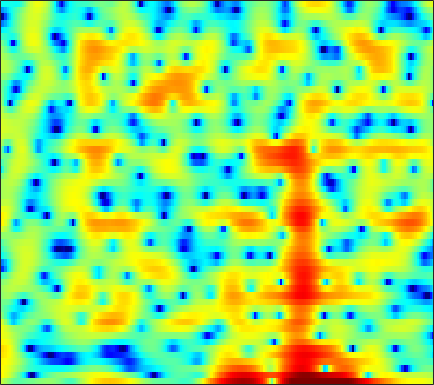

The data file committed next to this chart (first rows):
3.0479, 2.4163, 1.5356, 0.65088, 0.042442, -0.6612, -1.1839, -1.4401, -1.6106, -1.598, -1.4678, -1.3297, -1.1092, -0.85768, -0.66489, -0.40757, -0.15772, 0.020374, 0.24891, 0.45103, 0.61374, 0.69268, 0.73228, 0.68443
5.753, 5.26, 4.535, 3.732, 3.076, 2.118, 1.049, 0.1563, -1.206, -2.825, -4.831, -6.723, -10.13, -15.74, -24.5, -19.92, -12.57, -9.55, -6.82, -4.893, -3.467, -2.628, -1.733, -1.038
5.472, 5.223, 4.808, 4.297, 3.853, 3.188, 2.442, 1.835, 0.9761, 0.07995, -0.8307, -1.495, -2.328, -3.062, -3.523, -3.995, -4.32, -4.494, -4.642, -4.74, -4.817, -4.876, -4.95, -5.019
5.629, 5.515, 5.249, 4.865, 4.503, 3.929, 3.262, 2.703, 1.891, 1.018, 0.09063, -0.6361, -1.624, -2.651, -3.434, -4.499, -5.595, -6.444, -7.628, -8.846, -10.09, -10.99, -12.04, -12.81
6.459, 6.295, 5.939, 5.426, 4.938, 4.151, 3.209, 2.403, 1.206, -0.09997, -1.486, -2.553, -3.958, -5.293, -6.223, -7.382, -8.527, -9.448, -10.9, -12.75, -15.33, -17.96, -22.44, -23.53
6.854, 6.66, 6.222, 5.572, 4.944, 3.897, 2.591, 1.413, -0.4656, -2.803, -5.804, -8.738, -14.36, -23.73, -20.82, -14.64, -11.68, -10.35, -9.245, -8.588, -8.203, -8.004, -7.763, -7.453
5.589, 5.419, 5.032, 4.467, 3.934, 3.081, 2.062, 1.189, -0.1087, -1.53, -3.011, -4.086, -5.322, -6.148, -6.438, -6.441, -6.216, -5.982, -5.635, -5.282, -4.915, -4.621, -4.223, -3.805
4.734, 4.491, 4.073, 3.562, 3.125, 2.487, 1.802, 1.272, 0.5569, -0.1514, -0.8289, -1.324, -1.953, -2.549, -2.973, -3.488, -3.954, -4.258, -4.625, -4.92, -5.072, -5.028, -4.736, -4.205
4.963, 4.407, 3.595, 2.745, 2.124, 1.393, 0.8442, 0.5592, 0.309, 0.1638, 0.04239, -0.07717, -0.3019, -0.6598, -1.044, -1.743, -2.706, -3.656, -5.34, -7.677, -10.8, -13, -12.17, -8.488
3.929, 2.714, 0.7059, -1.809, -4.031, -6.921, -7.74, -6.507, -4.298, -2.501, -1.209, -0.5194, 0.1134, 0.4597, 0.5366, 0.3746, -0.08022, -0.5938, -1.477, -2.509, -3.536, -3.969, -3.62, -2.359
0.7874, -0.3769, -2.227, -4.43, -6.248, -8.385, -9.007, -8.31, -6.791, -5.301, -4.061, -3.277, -2.388, -1.663, -1.196, -0.6849, -0.3061, -0.09962, 0.1125, 0.3163, 0.5412, 0.7466, 1.114, 1.558
-0.5795, -1.081, -1.897, -2.836, -3.572, -4.518, -5.366, -5.937, -6.607, -6.995, -6.95, -6.554, -5.648, -4.521, -3.633, -2.501, -1.475, -0.8095, -0.08111, 0.495, 1.004, 1.35, 1.764, 2.153
-0.6234, -0.5543, -0.7269, -1.169, -1.681, -2.675, -4.128, -5.594, -8.355, -13.01, -24.52, -20.86, -11.53, -7.104, -4.927, -2.854, -1.394, -0.5655, 0.2904, 0.8766, 1.283, 1.499, 1.706, 1.887
0.3339, 0.8713, 1.286, 1.377, 1.241, 0.7949, 0.09487, -0.5469, -1.54, -2.523, -3.092, -3.039, -2.472, -1.637, -0.949, -0.1291, 0.4511, 0.7082, 0.8632, 0.8489, 0.6007, 0.2655, -0.3512, -1.118
0.7587, 1.269, 1.823, 2.183, 2.338, 2.421, 2.395, 2.296, 2.099, 1.883, 1.642, 1.478, 1.286, 1.069, 0.8468, 0.484, 0.04491, -0.3681, -1.035, -1.78, -2.646, -3.394, -4.639, -6.545
-0.08799, 0.3726, 0.9574, 1.51, 1.894, 2.354, 2.696, 2.857, 2.977, 2.967, 2.797, 2.538, 2.039, 1.348, 0.6478, -0.5721, -2.117, -3.47, -5.518, -7.462, -8.406, -8.29, -7.558, -6.747
-3.339, -2.816, -1.911, -0.8003, 0.07936, 1.157, 2.055, 2.616, 3.157, 3.434, 3.474, 3.333, 2.866, 2.082, 1.281, -0.1886, -2.23, -4.2, -7.7, -12.62, -15.02, -11.94, -8.23, -5.686
-14.51, -14.29, -10.15, -6.13, -3.794, -1.407, 0.3787, 1.434, 2.47, 3.123, 3.468, 3.548, 3.384, 2.937, 2.457, 1.613, 0.5341, -0.331, -1.454, -2.409, -2.963, -3.107, -2.999, -2.654
-10.93, -10.45, -8.398, -5.669, -3.782, -1.662, 0.07141, 1.101, 2.151, 2.914, 3.382, 3.553, 3.598, 3.421, 3.141, 2.645, 2.015, 1.447, 0.6614, -0.139, -0.9207, -1.5, -2.196, -2.834
-5.086, -4.426, -3.349, -2.115, -1.208, -0.03372, 1.055, 1.747, 2.5, 3.086, 3.471, 3.619, 3.664, 3.534, 3.299, 2.836, 2.231, 1.649, 0.7269, -0.3482, -1.608, -2.654, -4.194, -5.916
-3.698, -2.736, -1.559, -0.5294, 0.1676, 1.027, 1.747, 2.208, 2.748, 3.136, 3.397, 3.511, 3.508, 3.348, 3.139, 2.675, 2.028, 1.43, 0.4019, -0.8917, -2.489, -3.939, -6.37, -9.478
-2.438, -1.472, -0.4531, 0.2991, 0.7698, 1.3, 1.713, 1.994, 2.344, 2.619, 2.824, 2.942, 2.991, 2.901, 2.765, 2.431, 1.894, 1.397, 0.5426, -0.5254, -1.863, -3.059, -4.873, -6.942
0.4465, 0.6953, 0.8387, 0.8037, 0.7127, 0.5137, 0.4088, 0.4342, 0.5815, 0.9261, 1.337, 1.608, 1.933, 2.119, 2.119, 2.023, 1.738, 1.403, 0.868, 0.1973, -0.5786, -1.201, -2.092, -3.008
3.667, 3.197, 2.292, 1.04, -0.2217, -2.244, -4.269, -5.13, -4.529, -2.834, -1.183, -0.2149, 0.6888, 1.262, 1.475, 1.519, 1.412, 1.185, 0.7841, 0.3108, -0.1113, -0.3865, -0.6994, -0.8996
6.078, 5.396, 4.157, 2.354, 0.5362, -2.708, -7.286, -9.794, -7.827, -4.38, -2.35, -1.275, -0.4545, -0.0811, 0.1008, -0.01655, -0.3331, -0.7267, -1.557, -2.521, -3.402, -3.739, -3.314, -2.244
5.908, 5.577, 4.852, 3.853, 2.964, 1.623, 0.3331, -0.522, -1.392, -2.043, -2.696, -3.265, -3.927, -4.494, -4.679, -4.707, -4.946, -5.271, -6.419, -8.875, -14.39, -26.6, -14.13, -7.082
4.194, 4.261, 4.079, 3.651, 3.14, 2.304, 1.235, 0.2953, -1.134, -3.026, -5.331, -7.794, -12.32, -18.75, -18.18, -12.72, -9.503, -8.235, -7.18, -6.751, -6.484, -6.093, -4.904, -3.263
2.264, 2.578, 2.742, 2.586, 2.305, 1.699, 0.8426, 0.03677, -1.32, -2.946, -4.895, -6.554, -8.822, -10.38, -10.64, -9.713, -8.341, -7.284, -6.087, -4.999, -3.959, -3.197, -2.11, -0.9935
1.338, 1.687, 1.937, 1.921, 1.781, 1.354, 0.7431, 0.127, -0.8424, -1.971, -3.206, -4.12, -5.294, -6.174, -6.712, -6.87, -6.761, -6.353, -5.601, -4.656, -3.584, -2.756, -1.639, -0.5861
1.511, 1.777, 1.989, 2.052, 1.978, 1.72, 1.26, 0.7851, -0.008611, -1.014, -2.224, -3.22, -4.742, -6.349, -7.544, -8.841, -9.275, -8.899, -7.619, -5.993, -4.4, -3.261, -1.92, -0.7213
1.502, 1.76, 2.078, 2.331, 2.412, 2.408, 2.172, 1.871, 1.212, 0.3148, -0.9376, -2.109, -4.108, -6.832, -9.688, -16.15, -37.37, -17.59, -10.87, -7.296, -4.909, -3.543, -2.135, -0.9436
-0.7415, -0.00277, 1.02, 1.87, 2.373, 2.796, 2.977, 2.92, 2.623, 2.038, 1.21, 0.3675, -0.9339, -2.512, -3.691, -5.176, -5.91, -5.919, -5.242, -4.343, -3.508, -2.991, -2.349, -1.838
-6.345, -3.416, -0.7934, 0.9093, 1.869, 2.718, 3.276, 3.473, 3.561, 3.343, 2.979, 2.525, 1.836, 1.001, 0.4278, -0.4154, -1.07, -1.531, -2.042, -2.526, -3.09, -3.638, -4.395, -5.321
-2.612, -1.695, -0.4245, 0.6845, 1.431, 2.276, 2.94, 3.309, 3.603, 3.675, 3.495, 3.243, 2.709, 2.046, 1.451, 0.6479, -0.2101, -0.8407, -1.737, -2.708, -3.92, -5.12, -7.483, -11.45
0.0472, -0.4167, -0.8034, -0.5924, -0.1004, 0.9489, 2.014, 2.721, 3.34, 3.671, 3.571, 3.316, 2.646, 1.728, 0.8245, -0.365, -1.62, -2.366, -3.098, -3.592, -4.007, -4.379, -5.047, -5.733
0.01422, -2.578, -8.098, -12.37, -7.034, -1.93, 1.014, 2.441, 3.619, 4.104, 4.072, 3.645, 2.642, 1.016, -0.6194, -3.611, -7.441, -10.01, -9.649, -7.054, -5.01, -3.959, -2.928, -2.2
2.048, 0.7092, -0.9319, -1.491, -0.9568, 0.5245, 1.956, 2.771, 3.474, 3.687, 3.473, 2.976, 1.911, 0.2735, -1.327, -4.098, -7.373, -9.355, -9.327, -7.471, -5.724, -4.8, -3.885, -3.254
3.545, 3.167, 2.754, 2.533, 2.527, 2.628, 2.825, 2.932, 2.972, 2.846, 2.449, 2.03, 1.223, 0.1807, -0.6961, -2.007, -3.219, -4.035, -4.858, -5.472, -5.946, -6.296, -6.941, -7.589
3.814, 3.648, 3.447, 3.272, 3.183, 3.08, 2.985, 2.91, 2.751, 2.511, 2.15, 1.798, 1.194, 0.468, -0.1717, -1.103, -2.106, -2.913, -4.041, -5.244, -6.65, -7.87, -9.875, -12.66
3.55, 3.395, 3.198, 3.002, 2.874, 2.764, 2.673, 2.631, 2.552, 2.415, 2.227, 1.991, 1.573, 1.038, 0.5017, -0.2932, -1.272, -2.112, -3.366, -4.757, -6.33, -7.576, -9.362, -11.17
3.096, 2.745, 2.254, 1.863, 1.649, 1.594, 1.711, 1.89, 2.172, 2.407, 2.578, 2.587, 2.483, 2.174, 1.791, 1.118, 0.1608, -0.6899, -2.056, -3.648, -5.405, -6.768, -8.479, -9.638
2.497, 1.44, -0.2063, -1.738, -2.35, -2.21, -1.076, -0.07998, 1.217, 2.308, 3.076, 3.529, 3.866, 3.9, 3.784, 3.282, 2.48, 1.635, 0.1187, -1.912, -4.605, -7.295, -11.71, -15.77
1.376, -0.6163, -4.339, -10.79, -23.09, -12.82, -6.309, -3.609, -1.07, 0.7889, 2.222, 3.077, 3.896, 4.423, 4.596, 4.519, 4.117, 3.537, 2.408, 0.7698, -1.364, -3.343, -6.309, -8.29
0.2916, -1.121, -3.297, -5.428, -6.553, -7.382, -7.137, -6.368, -4.985, -3.133, -1.261, -0.08053, 1.311, 2.371, 2.892, 3.39, 3.523, 3.428, 3.07, 2.462, 1.664, 1.007, 0.195, -0.4932
-0.5045, -1.486, -3.088, -5.143, -7.028, -10.27, -14.99, -18.15, -13.83, -8.853, -5.493, -3.57, -1.588, -0.1128, 0.7938, 1.691, 2.308, 2.631, 2.847, 2.889, 2.734, 2.556, 2.254, 1.912
-0.4952, -1.035, -2.092, -3.573, -5.03, -7.287, -9.477, -10.33, -9.691, -7.842, -5.873, -4.635, -3.181, -1.837, -0.8997, 0.198, 1.214, 1.832, 2.471, 2.884, 3.1, 3.126, 2.977, 2.703
0.8581, 0.7886, 0.357, -0.3478, -0.9917, -1.956, -2.923, -3.554, -4.222, -4.776, -5.298, -5.548, -5.437, -4.534, -3.413, -1.603, 0.07052, 1.128, 2.258, 3.02, 3.47, 3.585, 3.478, 3.06
2.395, 2.398, 2.172, 1.729, 1.276, 0.5526, -0.3515, -1.177, -2.482, -4.249, -7.009, -10.34, -20.02, -15.71, -8.938, -4.163, -1.206, 0.3786, 1.857, 2.812, 3.297, 3.417, 3.285, 2.778
2.553, 2.386, 2.054, 1.587, 1.168, 0.556, -0.1278, -0.7278, -1.632, -2.678, -3.912, -4.817, -5.456, -4.934, -3.877, -2.116, -0.4948, 0.4849, 1.444, 2.025, 2.245, 2.216, 1.931, 1.382
2.1, 1.679, 1.055, 0.3802, -0.1039, -0.6667, -1.02, -1.123, -1.179, -1.148, -0.9992, -0.8014, -0.5018, -0.0544, 0.347, 0.9553, 1.463, 1.742, 1.951, 1.917, 1.648, 1.285, 0.5933, -0.224
1.391, 0.6504, -0.6066, -2.116, -3.298, -4.517, -4.634, -3.88, -2.36, -0.8578, 0.431, 1.224, 2.073, 2.729, 3.113, 3.421, 3.512, 3.43, 3.086, 2.468, 1.579, 0.7203, -0.615, -2.129
-0.05749, -0.8898, -2.507, -5.005, -8.088, -16.11, -17.4, -9.453, -4.184, -1.01, 1.126, 2.298, 3.491, 4.277, 4.628, 4.8, 4.673, 4.357, 3.607, 2.467, 0.8685, -0.6295, -3.047, -5.92
-2.601, -2.806, -3.269, -3.886, -4.306, -4.582, -4.067, -3.115, -1.432, 0.2948, 1.807, 2.743, 3.706, 4.342, 4.601, 4.684, 4.421, 3.986, 3.074, 1.723, -0.1594, -1.986, -5.234, -9.966
-6.177, -5.715, -5.088, -4.441, -3.857, -3.016, -2.043, -1.263, -0.1444, 0.97, 1.986, 2.649, 3.343, 3.82, 4.027, 4.068, 3.814, 3.429, 2.658, 1.564, 0.1599, -1.11, -2.99, -4.971
-11.57, -10.71, -8.982, -7.049, -5.72, -4.048, -2.561, -1.546, -0.335, 0.7375, 1.67, 2.272, 2.927, 3.394, 3.607, 3.687, 3.548, 3.294, 2.745, 1.979, 1.026, 0.2195, -0.9287, -2.042
-43.05, -20.24, -13.1, -9.194, -7.116, -4.93, -3.21, -2.103, -0.828, 0.2767, 1.257, 1.902, 2.639, 3.204, 3.493, 3.711, 3.72, 3.583, 3.197, 2.601, 1.804, 1.092, 0.009764, -1.157
-10.21, -9.769, -8.454, -6.91, -5.824, -4.557, -3.438, -2.663, -1.634, -0.588, 0.4668, 1.237, 2.198, 3.011, 3.504, 3.964, 4.16, 4.133, 3.874, 3.341, 2.529, 1.732, 0.4194, -1.23
-4.857, -4.939, -4.899, -4.748, -4.67, -4.698, -4.833, -4.908, -4.652, -3.654, -2.049, -0.695, 1.013, 2.44, 3.288, 4.094, 4.545, 4.66, 4.529, 4.072, 3.291, 2.492, 1.098, -0.7337
